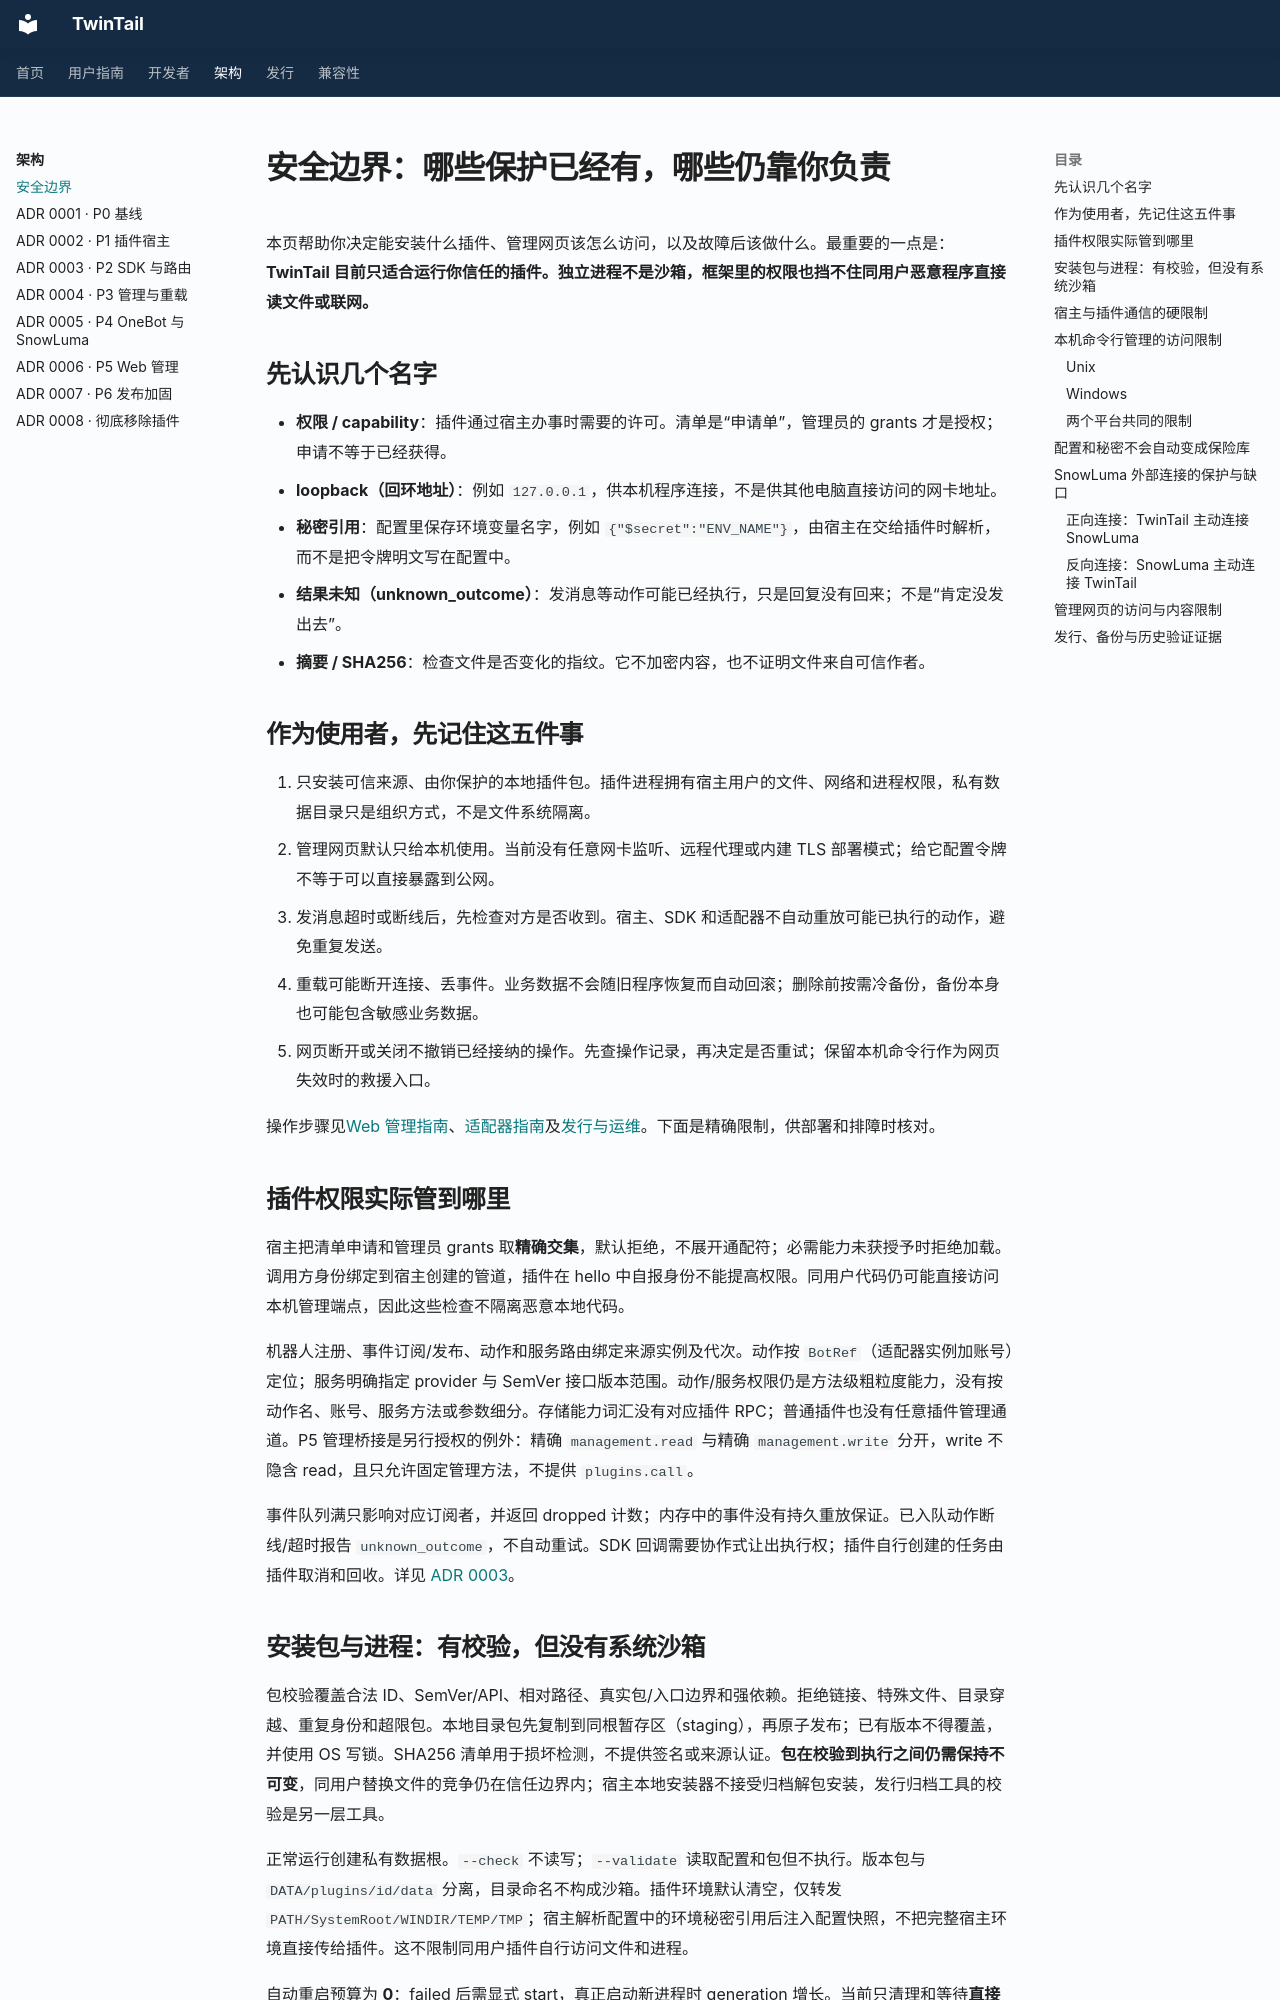

repository: Eetherrr/TwinTail · page: architecture/security/index.html · generator: mkdocs

# 安全边界：哪些保护已经有，哪些仍靠你负责

本页帮助你决定能安装什么插件、管理网页该怎么访问，以及故障后该做什么。最重要的一点是：**TwinTail 目前只适合运行你信任的插件。独立进程不是沙箱，框架里的权限也挡不住同用户恶意程序直接读文件或联网。**

## 先认识几个名字

- **权限 / capability**：插件通过宿主办事时需要的许可。清单是“申请单”，管理员的 grants 才是授权；申请不等于已经获得。
- **loopback（回环地址）**：例如 `127.0.0.1`，供本机程序连接，不是供其他电脑直接访问的网卡地址。
- **秘密引用**：配置里保存环境变量名字，例如 `{"$secret":"ENV_NAME"}`，由宿主在交给插件时解析，而不是把令牌明文写在配置中。
- **结果未知（unknown_outcome）**：发消息等动作可能已经执行，只是回复没有回来；不是“肯定没发出去”。
- **摘要 / SHA256**：检查文件是否变化的指纹。它不加密内容，也不证明文件来自可信作者。

## 作为使用者，先记住这五件事

1. 只安装可信来源、由你保护的本地插件包。插件进程拥有宿主用户的文件、网络和进程权限，私有数据目录只是组织方式，不是文件系统隔离。
2. 管理网页默认只给本机使用。当前没有任意网卡监听、远程代理或内建 TLS 部署模式；给它配置令牌不等于可以直接暴露到公网。
3. 发消息超时或断线后，先检查对方是否收到。宿主、SDK 和适配器不自动重放可能已执行的动作，避免重复发送。
4. 重载可能断开连接、丢事件。业务数据不会随旧程序恢复而自动回滚；删除前按需冷备份，备份本身也可能包含敏感业务数据。
5. 网页断开或关闭不撤销已经接纳的操作。先查操作记录，再决定是否重试；保留本机命令行作为网页失效时的救援入口。

操作步骤见[Web 管理指南](../plugin-api/web-admin.md)、[适配器指南](../plugin-api/adapters.md)及[发行与运维](../release/README.md)。下面是精确限制，供部署和排障时核对。

## 插件权限实际管到哪里

宿主把清单申请和管理员 grants 取**精确交集**，默认拒绝，不展开通配符；必需能力未获授予时拒绝加载。调用方身份绑定到宿主创建的管道，插件在 hello 中自报身份不能提高权限。同用户代码仍可能直接访问本机管理端点，因此这些检查不隔离恶意本地代码。

机器人注册、事件订阅/发布、动作和服务路由绑定来源实例及代次。动作按 `BotRef`（适配器实例加账号）定位；服务明确指定 provider 与 SemVer 接口版本范围。动作/服务权限仍是方法级粗粒度能力，没有按动作名、账号、服务方法或参数细分。存储能力词汇没有对应插件 RPC；普通插件也没有任意插件管理通道。P5 管理桥接是另行授权的例外：精确 `management.read` 与精确 `management.write` 分开，write 不隐含 read，且只允许固定管理方法，不提供 `plugins.call`。

事件队列满只影响对应订阅者，并返回 dropped 计数；内存中的事件没有持久重放保证。已入队动作断线/超时报告 `unknown_outcome`，不自动重试。SDK 回调需要协作式让出执行权；插件自行创建的任务由插件取消和回收。详见 [ADR 0003](0003-p2-sdk-routing.md)。

## 安装包与进程：有校验，但没有系统沙箱

包校验覆盖合法 ID、SemVer/API、相对路径、真实包/入口边界和强依赖。拒绝链接、特殊文件、目录穿越、重复身份和超限包。本地目录包先复制到同根暂存区（staging），再原子发布；已有版本不得覆盖，并使用 OS 写锁。SHA256 清单用于损坏检测，不提供签名或来源认证。**包在校验到执行之间仍需保持不可变**，同用户替换文件的竞争仍在信任边界内；宿主本地安装器不接受归档解包安装，发行归档工具的校验是另一层工具。

正常运行创建私有数据根。`--check` 不读写；`--validate` 读取配置和包但不执行。版本包与 `DATA/plugins/id/data` 分离，目录命名不构成沙箱。插件环境默认清空，仅转发 `PATH/SystemRoot/WINDIR/TEMP/TMP`；宿主解析配置中的环境秘密引用后注入配置快照，不把完整宿主环境直接传给插件。这不限制同用户插件自行访问文件和进程。

自动重启预算为 **0**：failed 后需显式 start，真正启动新进程时 generation 增长。当前只清理和等待**直接子进程**，禁止插件派生守护子进程；没有完整进程树、Windows job object 或通用后代清理保证。
